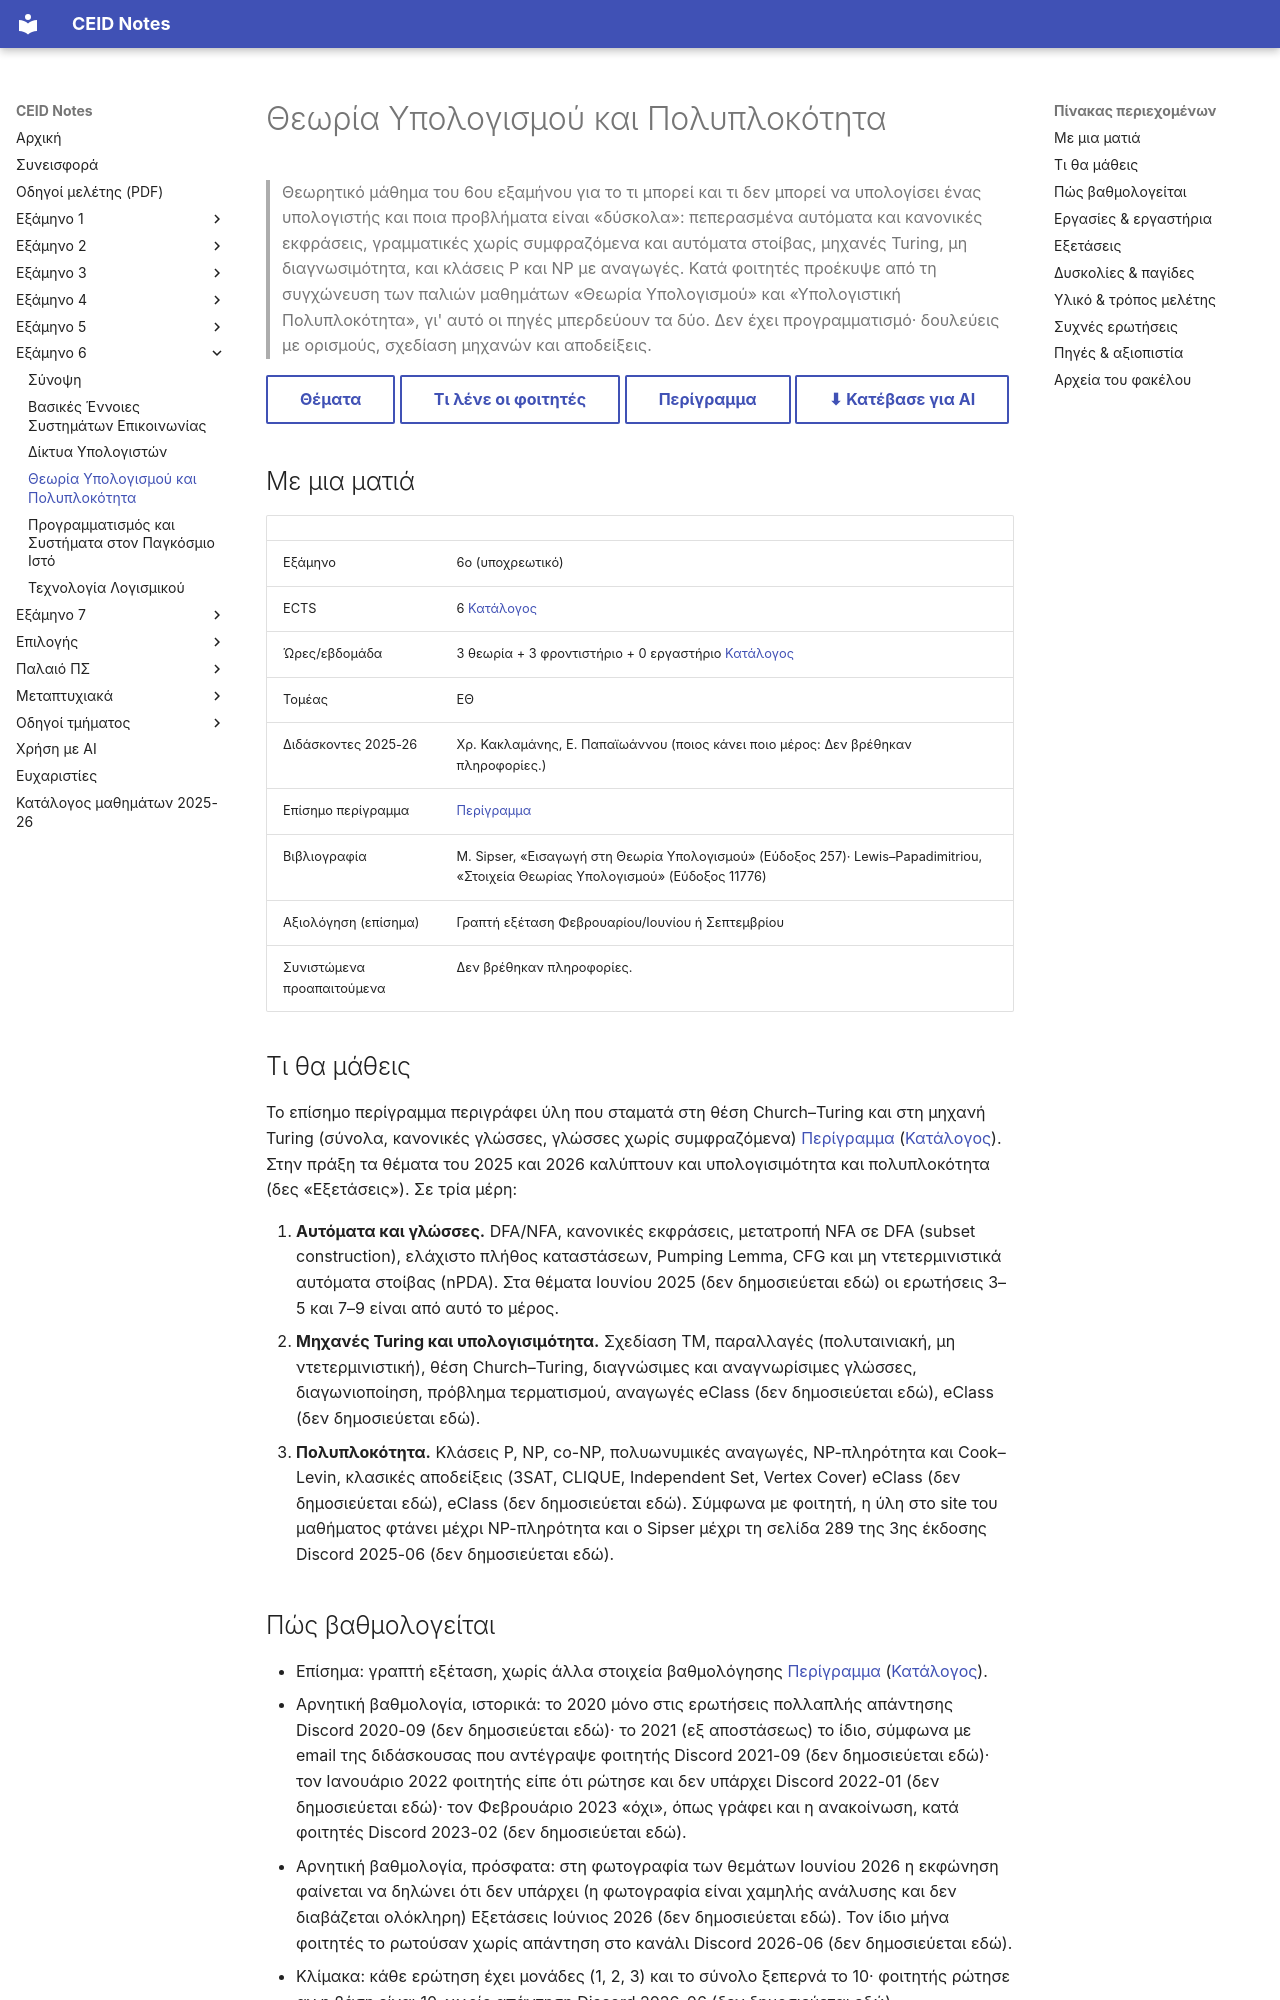

repository: kdngiorgos/ceid-notes · page: Semesters/Semester 6 (6ο Εξάμηνο)/Θεωρία Υπολογισμού και Πολυπλοκότητα - CEID_24Y301/index.html · generator: mkdocs

---
code: CEID_24Y301
title: "Θεωρία Υπολογισμού και Πολυπλοκότητα"
title_en: "Theory of Computation and Complexity"
category: core
code_aliases: ["24Y301", "24Υ301", "CEID_24Υ301"]
semester: 6
ects: 6
hours: {theory: 3, tutorial: 3, lab: 0}
sector: ΕΘ
instructors_2025_26: ["Χρ. Κακλαμάνης", "Ε. Παπαϊωάννου"]
prerequisites_recommended: []
difficulty: null
grading_summary: "Μία γραπτή εξέταση (Φεβρουάριος/Ιούνιος/Σεπτέμβριος)· το 2025 και το 2026 με σύντομες ερωτήσεις που απαντιούνται πάνω στο φύλλο (σχεδίαση αυτομάτων, πίνακες Σ/Λ, αναγωγές), πιθανόν χωρίς αρνητική βαθμολογία το 2026 (δεν επιβεβαιώνεται)"
sources:
  - "../../../catalog/curriculum.md και registry.json (κατάλογος 2025-26)"
  - "catalog/outlines/CEID_24Y301.md (επίσημο περίγραμμα)"
  - "Discord 2020-21 έως 2026-27 (13 περίοδοι, 1909 μηνύματα, κυρίως για το παλιό μάθημα «Θεωρία Υπολογισμού»)"
  - "eclass/ (39 αρχεία: διαφάνειες, ασκήσεις, θέματα του παλιού μαθήματος «Υπολογιστική Πολυπλοκότητα»)"
  - "other/ (φωτογραφίες θεμάτων Ιουνίου 2025 και 2026, σημειώσεις φοιτητών, βιβλία)"
last_reviewed: 2026-10-07
---
# Θεωρία Υπολογισμού και Πολυπλοκότητα

> Θεωρητικό μάθημα του 6ου εξαμήνου για το τι μπορεί και τι δεν μπορεί να υπολογίσει ένας υπολογιστής και ποια προβλήματα είναι «δύσκολα»: πεπερασμένα αυτόματα και κανονικές εκφράσεις, γραμματικές χωρίς συμφραζόμενα και αυτόματα στοίβας, μηχανές Turing, μη διαγνωσιμότητα, και κλάσεις P και NP με αναγωγές. Κατά φοιτητές προέκυψε από τη συγχώνευση των παλιών μαθημάτων «Θεωρία Υπολογισμού» και «Υπολογιστική Πολυπλοκότητα», γι' αυτό οι πηγές μπερδεύουν τα δύο. Δεν έχει προγραμματισμό· δουλεύεις με ορισμούς, σχεδίαση μηχανών και αποδείξεις.

[Θέματα](Previous%20Exams/README.md){ .md-button } [Τι λένε οι φοιτητές](#δυσκολίες--παγίδες){ .md-button } [Περίγραμμα](../../../catalog/outlines/CEID_24Y301.md){ .md-button } [⬇ Κατέβασε για AI](../../../downloads/CEID_24Y301.zip){ .md-button }


## Με μια ματιά

| | |
|---|---|
| Εξάμηνο | 6ο (υποχρεωτικό) |
| ECTS | 6 [Κατάλογος](../../../catalog/curriculum.md) |
| Ώρες/εβδομάδα | 3 θεωρία + 3 φροντιστήριο + 0 εργαστήριο [Κατάλογος](../../../catalog/curriculum.md) |
| Τομέας | ΕΘ |
| Διδάσκοντες 2025-26 | Χρ. Κακλαμάνης, Ε. Παπαϊωάννου (ποιος κάνει ποιο μέρος: Δεν βρέθηκαν πληροφορίες.) |
| Επίσημο περίγραμμα | [Περίγραμμα](https://www.ceid.upatras.gr/sites/default/files/ceid_ny301_gr.pdf) |
| Βιβλιογραφία | M. Sipser, «Εισαγωγή στη Θεωρία Υπολογισμού» (Εύδοξος 257)· Lewis–Papadimitriou, «Στοιχεία Θεωρίας Υπολογισμού» (Εύδοξος 11776) |
| Αξιολόγηση (επίσημα) | Γραπτή εξέταση Φεβρουαρίου/Ιουνίου ή Σεπτεμβρίου |
| Συνιστώμενα προαπαιτούμενα | Δεν βρέθηκαν πληροφορίες. |

## Τι θα μάθεις
Το επίσημο περίγραμμα περιγράφει ύλη που σταματά στη θέση Church–Turing και στη μηχανή Turing (σύνολα, κανονικές γλώσσες, γλώσσες χωρίς συμφραζόμενα) [Περίγραμμα](https://www.ceid.upatras.gr/sites/default/files/ceid_ny301_gr.pdf) ([Κατάλογος](../../../catalog/outlines/CEID_24Y301.md)). Στην πράξη τα θέματα του 2025 και 2026 καλύπτουν και υπολογισιμότητα και πολυπλοκότητα (δες «Εξετάσεις»). Σε τρία μέρη:

1. **Αυτόματα και γλώσσες.** DFA/NFA, κανονικές εκφράσεις, μετατροπή NFA σε DFA (subset construction), ελάχιστο πλήθος καταστάσεων, Pumping Lemma, CFG και μη ντετερμινιστικά αυτόματα στοίβας (nPDA). Στα θέματα Ιουνίου 2025 (δεν δημοσιεύεται εδώ) οι ερωτήσεις 3–5 και 7–9 είναι από αυτό το μέρος.
2. **Μηχανές Turing και υπολογισιμότητα.** Σχεδίαση ΤΜ, παραλλαγές (πολυταινιακή, μη ντετερμινιστική), θέση Church–Turing, διαγνώσιμες και αναγνωρίσιμες γλώσσες, διαγωνιοποίηση, πρόβλημα τερματισμού, αναγωγές eClass (δεν δημοσιεύεται εδώ), eClass (δεν δημοσιεύεται εδώ).
3. **Πολυπλοκότητα.** Κλάσεις P, NP, co-NP, πολυωνυμικές αναγωγές, NP-πληρότητα και Cook–Levin, κλασικές αποδείξεις (3SAT, CLIQUE, Independent Set, Vertex Cover) eClass (δεν δημοσιεύεται εδώ), eClass (δεν δημοσιεύεται εδώ). Σύμφωνα με φοιτητή, η ύλη στο site του μαθήματος φτάνει μέχρι NP-πληρότητα και ο Sipser μέχρι τη σελίδα 289 της 3ης έκδοσης Discord 2025-06 (δεν δημοσιεύεται εδώ).
